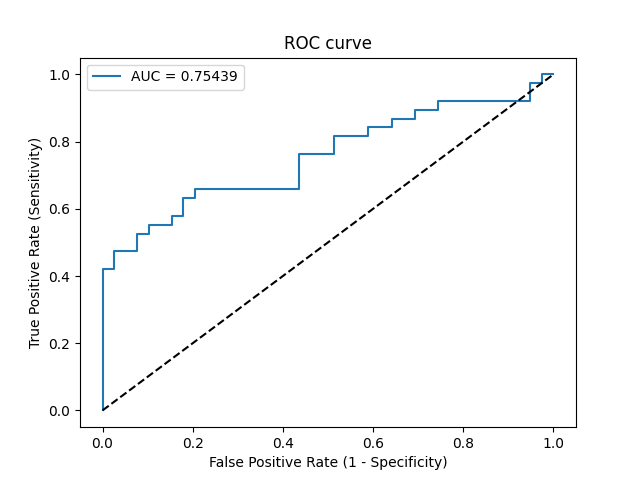

The file beside this chart, header and first rows:
Threshold, Sensitivity, Specificity, NPV, PPV
inf, 0.0, 1.0, 0.5065, 0
0.6904, 0.02632, 1.0, 0.5132, 1.0
0.6404, 0.4211, 1.0, 0.6393, 1.0
0.6404, 0.4211, 0.9744, 0.6333, 0.9412
0.6315, 0.4737, 0.9744, 0.6552, 0.9474
0.6296, 0.4737, 0.9231, 0.6429, 0.8571
0.6224, 0.5263, 0.9231, 0.6667, 0.8696
0.6191, 0.5263, 0.8974, 0.6604, 0.8333
0.6157, 0.5526, 0.8974, 0.6731, 0.84
0.6141, 0.5526, 0.8462, 0.66, 0.7778
0.6135, 0.5789, 0.8462, 0.6735, 0.7857
0.6119, 0.5789, 0.8205, 0.6667, 0.7586
0.6071, 0.6316, 0.8205, 0.6957, 0.7742
0.606, 0.6316, 0.7949, 0.6889, 0.75
0.6036, 0.6579, 0.7949, 0.7045, 0.7576
0.5916, 0.6579, 0.5641, 0.6286, 0.5952
0.5863, 0.7632, 0.5641, 0.7097, 0.6304
0.5756, 0.7632, 0.4872, 0.6786, 0.5918
0.5696, 0.8158, 0.4872, 0.7308, 0.6078
0.5536, 0.8158, 0.4103, 0.6957, 0.5741
0.5497, 0.8421, 0.4103, 0.7273, 0.5818
0.5471, 0.8421, 0.359, 0.7, 0.5614
0.5393, 0.8684, 0.359, 0.7368, 0.569
0.5177, 0.8684, 0.3077, 0.7059, 0.55
0.5133, 0.8947, 0.3077, 0.75, 0.5574
0.5103, 0.8947, 0.2564, 0.7143, 0.5397
0.5058, 0.9211, 0.2564, 0.7692, 0.5469
0.4275, 0.9211, 0.05128, 0.4, 0.4861
0.4136, 0.9737, 0.05128, 0.6667, 0.5
0.3345, 0.9737, 0.02564, 0.5, 0.4933
0.2363, 1.0, 0.02564, 1.0, 0.5
0.2095, 1.0, 0.0, 0, 0.4935
